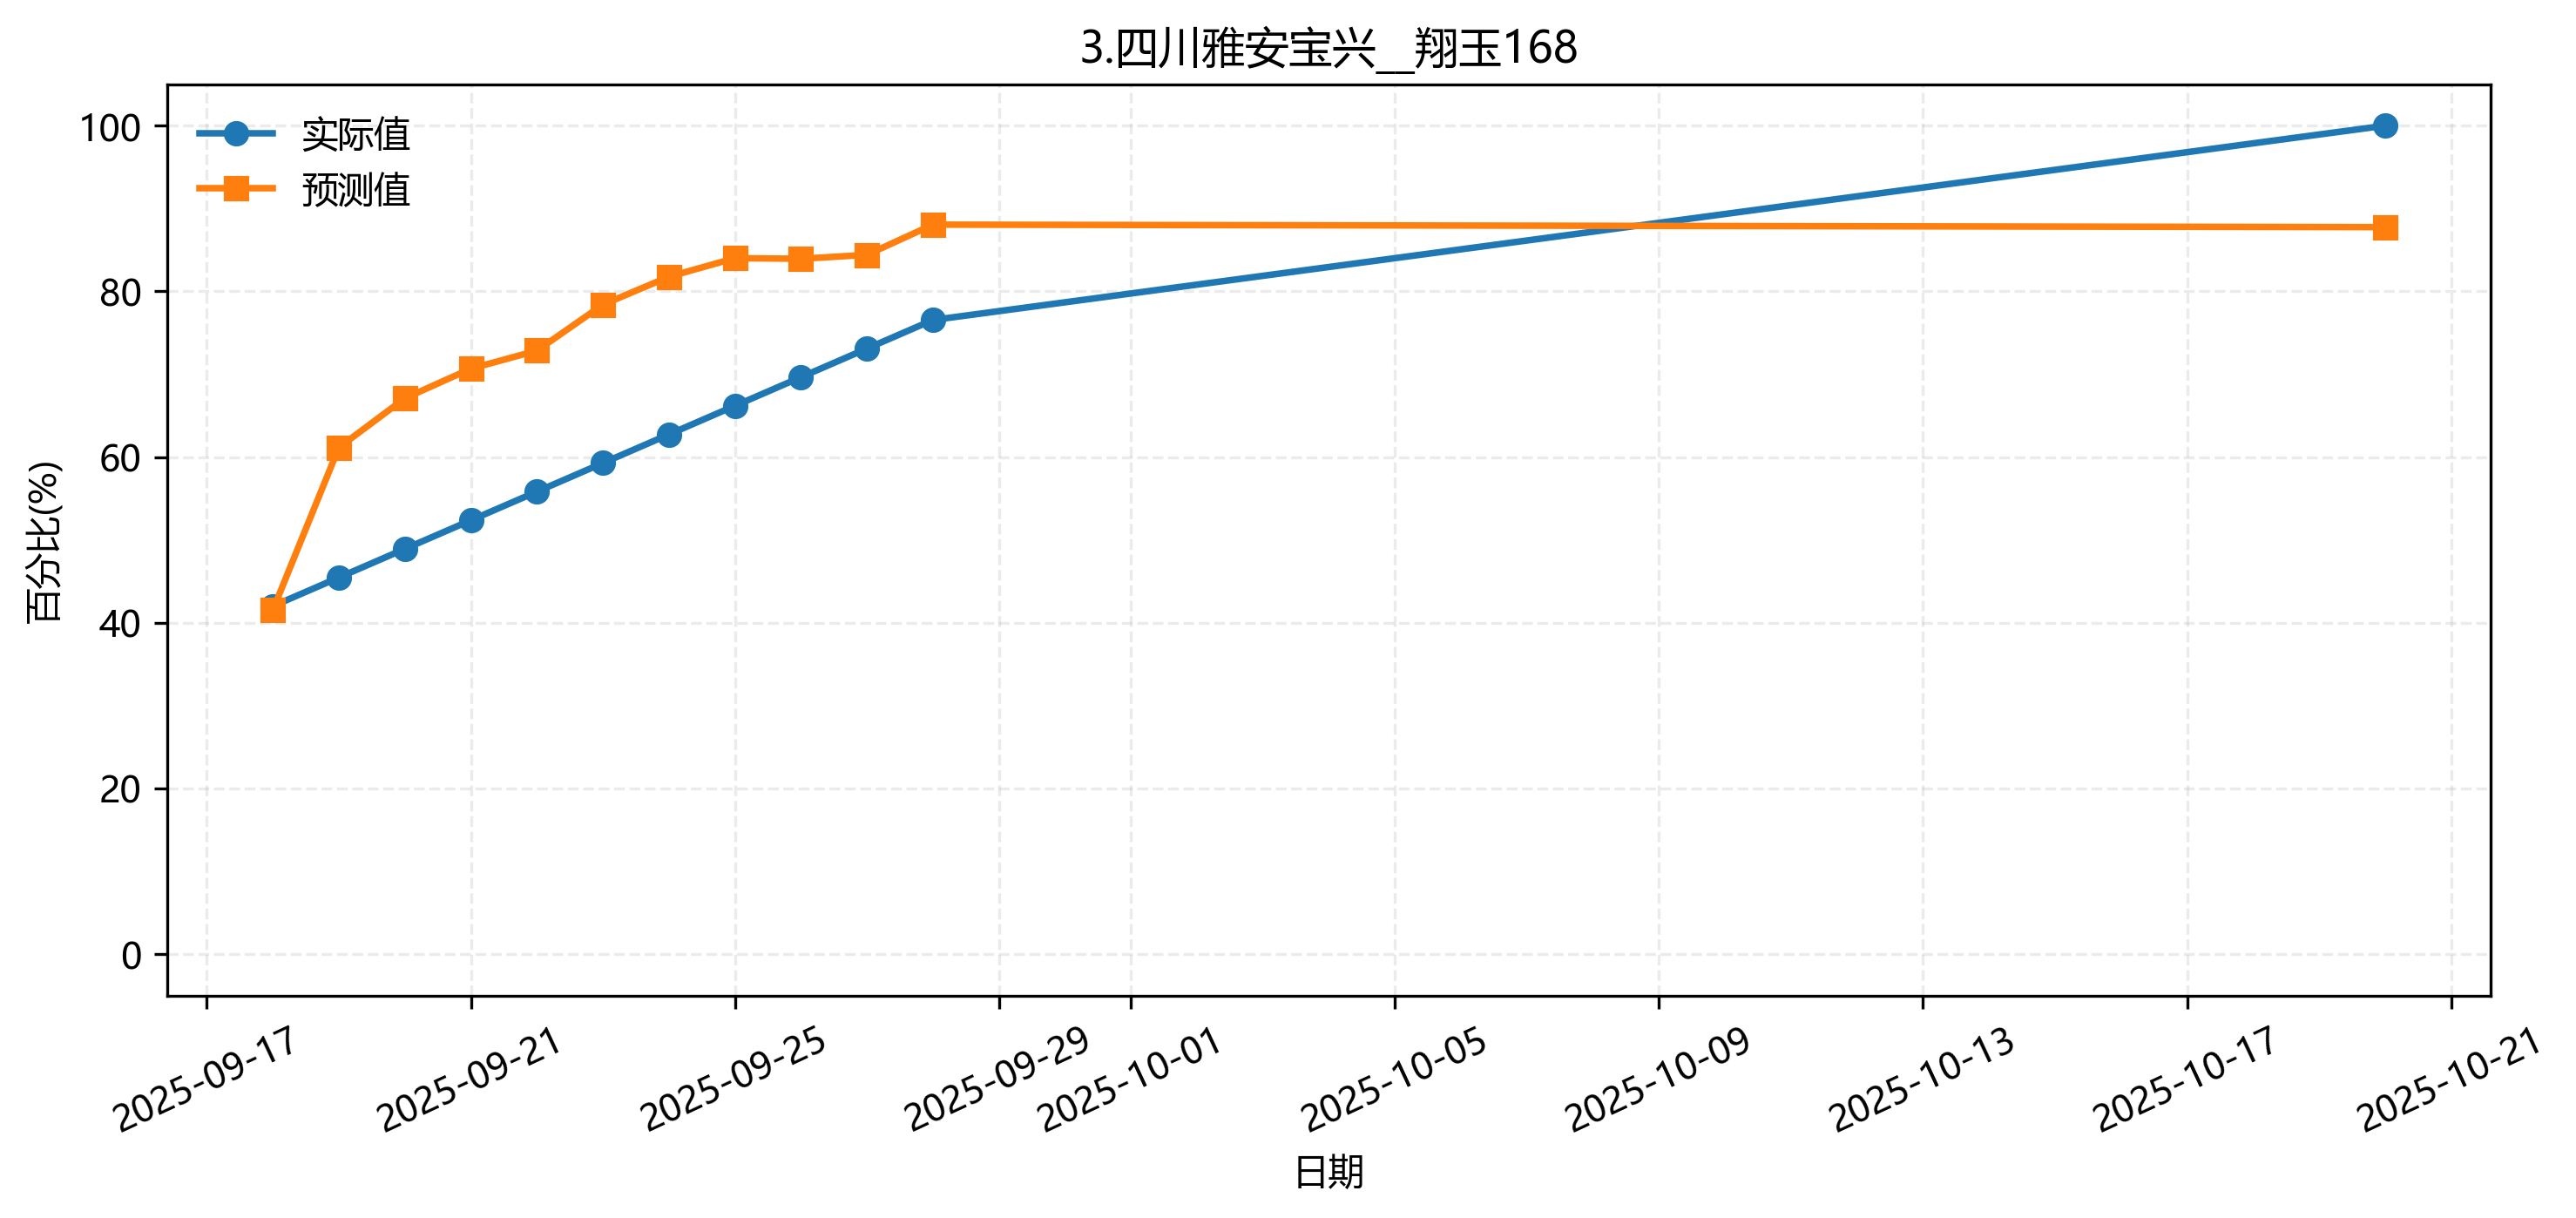

The data file committed next to this chart (first rows):
fold, date, group, actual, pred
1, 2025-08-01, 3.四川雅安宝兴__翔玉168, 0.0, 0.03936
1, 2025-08-02, 3.四川雅安宝兴__翔玉168, 0.0, 0.02476
1, 2025-08-03, 3.四川雅安宝兴__翔玉168, 0.0, 0.0244
1, 2025-08-04, 3.四川雅安宝兴__翔玉168, 0.0, 0.0
1, 2025-08-05, 3.四川雅安宝兴__翔玉168, 0.0, 0.0566
1, 2025-08-06, 3.四川雅安宝兴__翔玉168, 0.0, 0.005288
1, 2025-08-07, 3.四川雅安宝兴__翔玉168, 0.0, 0.002579
1, 2025-08-08, 3.四川雅安宝兴__翔玉168, 0.0, 0.0
1, 2025-08-09, 3.四川雅安宝兴__翔玉168, 0.0, 0.005691
1, 2025-08-10, 3.四川雅安宝兴__翔玉168, 0.0, 0.006007
1, 2025-08-11, 3.四川雅安宝兴__翔玉168, 0.0, 0.006953
1, 2025-08-12, 3.四川雅安宝兴__翔玉168, 0.0, 0.005327
1, 2025-08-13, 3.四川雅安宝兴__翔玉168, 0.0, 0.002213
1, 2025-08-14, 3.四川雅安宝兴__翔玉168, 0.0, 0.0
1, 2025-08-15, 3.四川雅安宝兴__翔玉168, 0.0, 0.004581
1, 2025-08-16, 3.四川雅安宝兴__翔玉168, 0.004, 0.003121
1, 2025-08-17, 3.四川雅安宝兴__翔玉168, 0.008, 0.0
1, 2025-08-18, 3.四川雅安宝兴__翔玉168, 0.012, 0.009807
1, 2025-08-19, 3.四川雅安宝兴__翔玉168, 0.016, 0.01176
1, 2025-08-20, 3.四川雅安宝兴__翔玉168, 0.02, 0.0114
1, 2025-08-21, 3.四川雅安宝兴__翔玉168, 0.024, 0.0378
1, 2025-08-22, 3.四川雅安宝兴__翔玉168, 0.028, 0.02656
1, 2025-08-23, 3.四川雅安宝兴__翔玉168, 0.032, 0.03601
1, 2025-08-24, 3.四川雅安宝兴__翔玉168, 0.036, 0.01238
1, 2025-08-25, 3.四川雅安宝兴__翔玉168, 0.04, 0.01723
1, 2025-08-26, 3.四川雅安宝兴__翔玉168, 0.06, 0.03106
1, 2025-08-27, 3.四川雅安宝兴__翔玉168, 0.08, 0.07867
1, 2025-08-28, 3.四川雅安宝兴__翔玉168, 0.1, 0.1233
1, 2025-08-29, 3.四川雅安宝兴__翔玉168, 0.12, 0.1548
1, 2025-08-30, 3.四川雅安宝兴__翔玉168, 0.14, 0.2134
1, 2025-08-31, 3.四川雅安宝兴__翔玉168, 0.16, 0.2359
1, 2025-09-01, 3.四川雅安宝兴__翔玉168, 0.18, 0.2438
1, 2025-09-02, 3.四川雅安宝兴__翔玉168, 0.2, 0.249
1, 2025-09-03, 3.四川雅安宝兴__翔玉168, 0.22, 0.2491
1, 2025-09-04, 3.四川雅安宝兴__翔玉168, 0.24, 0.2846
1, 2025-09-05, 3.四川雅安宝兴__翔玉168, 0.25, 0.2829
1, 2025-09-06, 3.四川雅安宝兴__翔玉168, 0.26, 0.2726
1, 2025-09-07, 3.四川雅安宝兴__翔玉168, 0.27, 0.4597
1, 2025-09-08, 3.四川雅安宝兴__翔玉168, 0.28, 0.2873
1, 2025-09-09, 3.四川雅安宝兴__翔玉168, 0.29, 0.2833
1, 2025-09-10, 3.四川雅安宝兴__翔玉168, 0.3, 0.2815
1, 2025-09-11, 3.四川雅安宝兴__翔玉168, 0.31, 0.3056
1, 2025-09-12, 3.四川雅安宝兴__翔玉168, 0.3257, 0.3353
1, 2025-09-13, 3.四川雅安宝兴__翔玉168, 0.3414, 0.461
1, 2025-09-14, 3.四川雅安宝兴__翔玉168, 0.3571, 0.3862
1, 2025-09-15, 3.四川雅安宝兴__翔玉168, 0.3729, 0.4252
1, 2025-09-16, 3.四川雅安宝兴__翔玉168, 0.3886, 0.4285
1, 2025-09-17, 3.四川雅安宝兴__翔玉168, 0.4043, 0.4379
1, 2025-09-18, 3.四川雅安宝兴__翔玉168, 0.42, 0.4544
1, 2025-09-19, 3.四川雅安宝兴__翔玉168, 0.4364, 0.4753
1, 2025-09-20, 3.四川雅安宝兴__翔玉168, 0.4527, 0.4804
1, 2025-09-21, 3.四川雅安宝兴__翔玉168, 0.4691, 0.4805
1, 2025-09-22, 3.四川雅安宝兴__翔玉168, 0.4855, 0.4902
1, 2025-09-23, 3.四川雅安宝兴__翔玉168, 0.5018, 0.5355
1, 2025-09-24, 3.四川雅安宝兴__翔玉168, 0.5182, 0.5474
1, 2025-09-25, 3.四川雅安宝兴__翔玉168, 0.5345, 0.5492
1, 2025-09-26, 3.四川雅安宝兴__翔玉168, 0.5509, 0.5552
1, 2025-09-27, 3.四川雅安宝兴__翔玉168, 0.5673, 0.5841
1, 2025-09-28, 3.四川雅安宝兴__翔玉168, 0.5836, 0.6229
1, 2025-09-29, 3.四川雅安宝兴__翔玉168, 0.6, 0.6185
... 21 more rows
